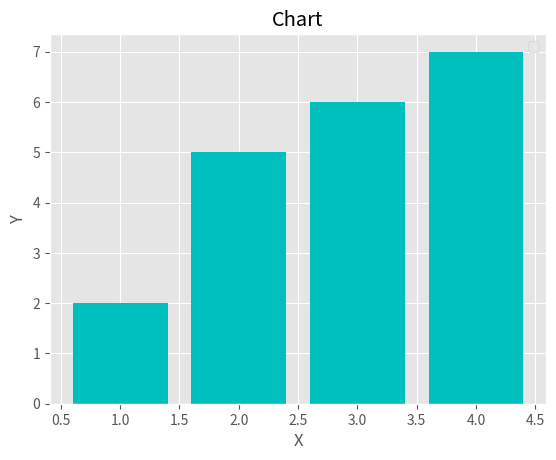

This chart was generated by the following Python code:
# python 3

from matplotlib import pyplot as plt
from matplotlib import style

# styles
style.use('ggplot')
#style.use('dark_background')
#style.use('grayscale')

# points
x=[1,2,3,4]
y1=[2,5,6,7]
y2=[1,2,5,7]
y3=[1,2,3,4]

# chart/graph style
#plt.plot(x,y1,'b',linewidth=2,label='Y1')
#plt.scatter(x,y2,color='g',label='Y2')
#plt.plot(x,y3)
plt.bar(x,y1,color='c',align='center')

# settings
plt.title('Chart')
plt.ylabel('Y')
plt.xlabel('X')
plt.legend()
#plt.grid(True,color='k')

# finally sow
plt.show()
